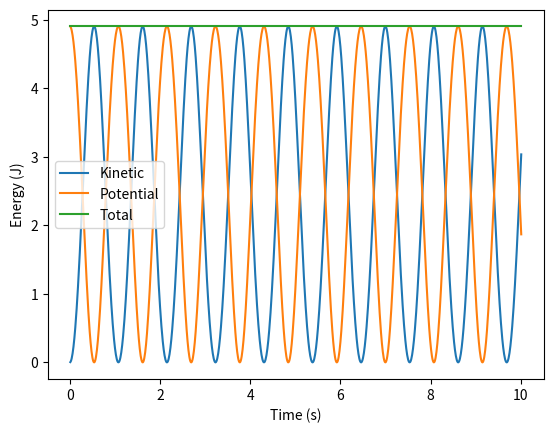

Here is the Python script that generated this plot:
import matplotlib.pyplot as plt
import numpy as np

#const
g = 9.81  # m/s^2
L = 1.0   # m
alpha = np.pi / 3.0  # rad
omega = 0.0  # rad per second
t = 0.0  # s
dt = 0.01

# arrays for graphs
arr_t = []
arr_alpha = []
arr_omega = []
arr_potential_energy = []
arr_kinetic_energy = []
arr_total_energy = []

while t < 10:
    # Calculate the next step using RK4
    k1_alpha = omega
    k1_omega = -(g/L) * np.sin(alpha)
    k2_alpha = omega + 0.5*dt*k1_omega
    k2_omega = -(g/L) * np.sin(alpha + 0.5*dt*k1_alpha)
    k3_alpha = omega + 0.5*dt*k2_omega
    k3_omega = -(g/L) * np.sin(alpha + 0.5*dt*k2_alpha)
    k4_alpha = omega + dt*k3_omega
    k4_omega = -(g/L) * np.sin(alpha + dt*k3_alpha)
    alpha += (dt/6) * (k1_alpha + 2*k2_alpha + 2*k3_alpha + k4_alpha)
    omega += (dt/6) * (k1_omega + 2*k2_omega + 2*k3_omega + k4_omega)
    t += dt

    potential_energy = g * L * (1 - np.cos(alpha))
    kinetic_energy = 0.5 * L**2 * omega**2
    
    # Store the results
    arr_t.append(t)
    arr_alpha.append(alpha)
    arr_omega.append(omega)
    arr_potential_energy.append(potential_energy)
    arr_kinetic_energy.append(kinetic_energy)
    arr_total_energy.append(potential_energy + kinetic_energy)

# Plot the results
plt.plot(arr_t, arr_kinetic_energy, label='Kinetic')
plt.plot(arr_t, arr_potential_energy, label='Potential')
plt.plot(arr_t, arr_total_energy, label='Total')
plt.ylabel('Energy (J)')
plt.xlabel('Time (s)')
plt.legend()

plt.show()
